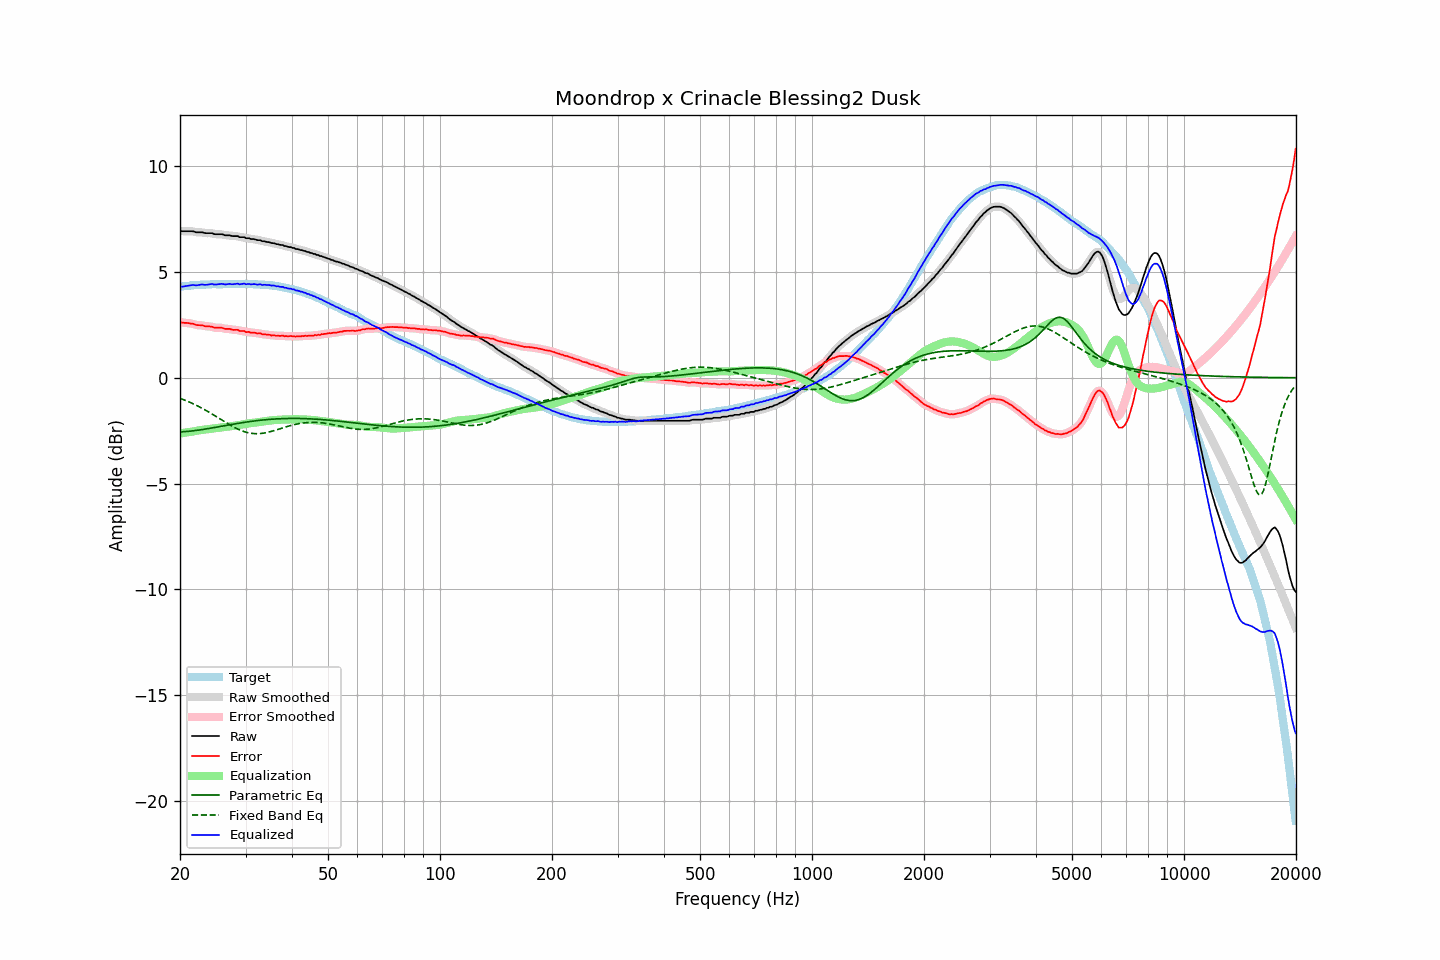

The table this chart was drawn from, first rows:
frequency, raw, error, smoothed, error_smoothed, equalization, parametric_eq, fixed_band_eq, equalized_raw, equalized_smoothed, target
20.00, 6.94, 2.64, 6.93, 2.63, -2.63, -2.56, -0.97, 4.31, 4.30, 4.30
20.20, 6.92, 2.61, 6.93, 2.62, -2.62, -2.55, -1.00, 4.30, 4.31, 4.31
20.40, 6.92, 2.60, 6.92, 2.60, -2.61, -2.55, -1.03, 4.31, 4.31, 4.32
20.61, 6.92, 2.59, 6.92, 2.59, -2.60, -2.54, -1.06, 4.32, 4.32, 4.33
20.81, 6.92, 2.59, 6.92, 2.59, -2.59, -2.54, -1.09, 4.33, 4.33, 4.33
21.02, 6.92, 2.58, 6.92, 2.58, -2.57, -2.53, -1.12, 4.34, 4.34, 4.34
21.23, 6.92, 2.57, 6.92, 2.57, -2.56, -2.52, -1.15, 4.36, 4.36, 4.35
21.44, 6.92, 2.55, 6.92, 2.56, -2.55, -2.52, -1.19, 4.37, 4.37, 4.37
21.66, 6.92, 2.55, 6.91, 2.54, -2.54, -2.51, -1.22, 4.38, 4.37, 4.37
21.87, 6.90, 2.52, 6.90, 2.52, -2.52, -2.50, -1.26, 4.37, 4.37, 4.38
22.09, 6.87, 2.49, 6.88, 2.50, -2.51, -2.49, -1.30, 4.36, 4.37, 4.38
22.31, 6.87, 2.48, 6.87, 2.49, -2.50, -2.48, -1.33, 4.37, 4.37, 4.39
22.54, 6.87, 2.48, 6.87, 2.48, -2.48, -2.47, -1.37, 4.39, 4.39, 4.38
22.76, 6.87, 2.48, 6.87, 2.48, -2.47, -2.46, -1.41, 4.40, 4.40, 4.39
22.99, 6.87, 2.48, 6.86, 2.47, -2.46, -2.45, -1.45, 4.41, 4.40, 4.39
23.22, 6.84, 2.45, 6.85, 2.45, -2.45, -2.43, -1.49, 4.39, 4.39, 4.39
23.45, 6.83, 2.43, 6.83, 2.44, -2.44, -2.42, -1.54, 4.39, 4.39, 4.40
23.69, 6.83, 2.43, 6.83, 2.43, -2.43, -2.41, -1.58, 4.40, 4.40, 4.40
23.92, 6.83, 2.43, 6.83, 2.43, -2.42, -2.40, -1.62, 4.41, 4.41, 4.40
24.16, 6.83, 2.42, 6.83, 2.42, -2.41, -2.38, -1.67, 4.42, 4.42, 4.41
24.40, 6.83, 2.41, 6.82, 2.40, -2.40, -2.37, -1.71, 4.43, 4.42, 4.42
24.65, 6.79, 2.37, 6.80, 2.38, -2.39, -2.36, -1.76, 4.40, 4.41, 4.42
24.89, 6.78, 2.36, 6.78, 2.37, -2.38, -2.34, -1.81, 4.40, 4.41, 4.42
25.14, 6.78, 2.36, 6.78, 2.36, -2.37, -2.33, -1.85, 4.41, 4.41, 4.42
25.39, 6.78, 2.36, 6.78, 2.36, -2.36, -2.32, -1.90, 4.42, 4.42, 4.42
25.65, 6.78, 2.36, 6.78, 2.36, -2.35, -2.30, -1.95, 4.43, 4.43, 4.42
25.91, 6.78, 2.36, 6.77, 2.35, -2.34, -2.29, -2.00, 4.44, 4.43, 4.42
26.16, 6.76, 2.33, 6.76, 2.33, -2.33, -2.28, -2.04, 4.42, 4.42, 4.42
26.43, 6.73, 2.31, 6.74, 2.32, -2.33, -2.26, -2.09, 4.40, 4.41, 4.42
26.69, 6.73, 2.31, 6.73, 2.31, -2.32, -2.25, -2.14, 4.41, 4.42, 4.42
26.96, 6.73, 2.31, 6.73, 2.31, -2.31, -2.23, -2.18, 4.42, 4.42, 4.42
27.23, 6.73, 2.31, 6.72, 2.30, -2.29, -2.22, -2.22, 4.43, 4.42, 4.42
27.50, 6.70, 2.28, 6.71, 2.28, -2.28, -2.21, -2.27, 4.42, 4.42, 4.42
27.77, 6.69, 2.26, 6.69, 2.27, -2.27, -2.19, -2.31, 4.42, 4.42, 4.43
28.05, 6.69, 2.26, 6.69, 2.27, -2.26, -2.18, -2.35, 4.43, 4.43, 4.43
28.33, 6.69, 2.26, 6.69, 2.26, -2.25, -2.17, -2.39, 4.44, 4.43, 4.43
28.62, 6.69, 2.27, 6.67, 2.25, -2.24, -2.16, -2.43, 4.45, 4.43, 4.42
28.90, 6.64, 2.21, 6.66, 2.23, -2.23, -2.14, -2.46, 4.41, 4.43, 4.43
29.19, 6.64, 2.21, 6.65, 2.22, -2.22, -2.13, -2.49, 4.42, 4.43, 4.43
29.48, 6.64, 2.21, 6.63, 2.20, -2.20, -2.12, -2.52, 4.44, 4.43, 4.43
29.78, 6.64, 2.21, 6.62, 2.19, -2.19, -2.11, -2.55, 4.45, 4.43, 4.43
30.08, 6.59, 2.15, 6.61, 2.18, -2.18, -2.10, -2.57, 4.41, 4.43, 4.44
30.38, 6.59, 2.16, 6.59, 2.16, -2.16, -2.08, -2.59, 4.42, 4.43, 4.43
30.68, 6.59, 2.17, 6.57, 2.15, -2.15, -2.07, -2.61, 4.44, 4.42, 4.42
30.99, 6.55, 2.13, 6.56, 2.14, -2.14, -2.06, -2.62, 4.41, 4.42, 4.42
31.30, 6.55, 2.13, 6.55, 2.13, -2.13, -2.05, -2.63, 4.42, 4.42, 4.42
31.61, 6.55, 2.13, 6.54, 2.12, -2.12, -2.04, -2.64, 4.43, 4.41, 4.42
31.93, 6.53, 2.12, 6.53, 2.11, -2.11, -2.03, -2.64, 4.42, 4.41, 4.41
32.24, 6.50, 2.09, 6.51, 2.11, -2.10, -2.02, -2.64, 4.40, 4.41, 4.41
32.57, 6.50, 2.10, 6.50, 2.09, -2.09, -2.02, -2.64, 4.41, 4.40, 4.40
32.89, 6.50, 2.10, 6.48, 2.08, -2.08, -2.01, -2.63, 4.42, 4.40, 4.40
33.22, 6.45, 2.05, 6.47, 2.07, -2.07, -2.00, -2.63, 4.38, 4.40, 4.40
33.55, 6.45, 2.05, 6.45, 2.05, -2.06, -1.99, -2.61, 4.39, 4.39, 4.39
33.89, 6.44, 2.05, 6.43, 2.04, -2.05, -1.98, -2.60, 4.39, 4.38, 4.39
34.23, 6.41, 2.03, 6.42, 2.04, -2.04, -1.98, -2.59, 4.37, 4.39, 4.38
34.57, 6.41, 2.03, 6.40, 2.03, -2.03, -1.97, -2.57, 4.38, 4.38, 4.38
34.92, 6.39, 2.03, 6.39, 2.02, -2.02, -1.96, -2.55, 4.37, 4.37, 4.36
35.27, 6.36, 1.99, 6.37, 2.01, -2.01, -1.96, -2.53, 4.35, 4.36, 4.37
35.62, 6.36, 2.01, 6.35, 2.00, -2.00, -1.95, -2.51, 4.36, 4.35, 4.35
35.97, 6.34, 2.00, 6.34, 1.99, -2.00, -1.95, -2.49, 4.34, 4.34, 4.34
... 635 more rows
